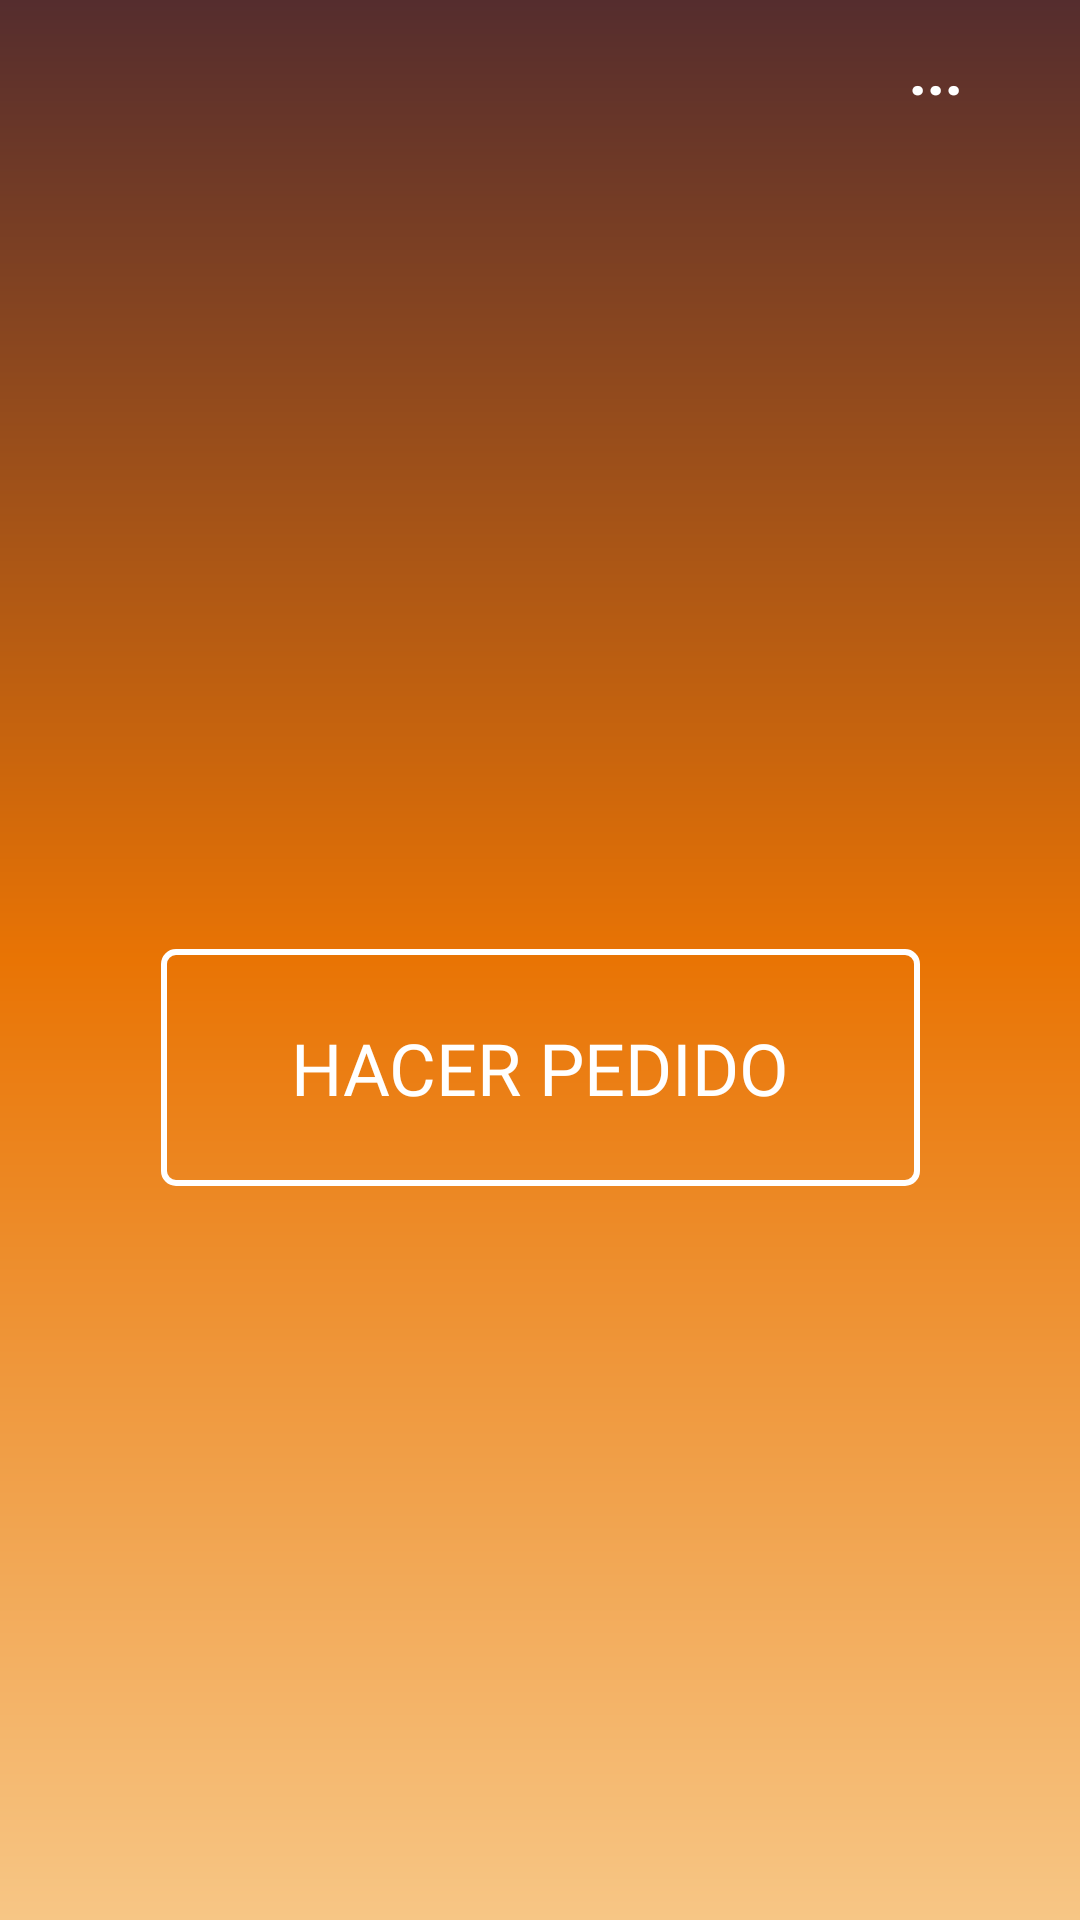

Produce the Android XML layout that renders to this screen, including the resource entries it uses.
<!-- AndroidManifest.xml: application theme Theme.AppCompat.Light.NoActionBar -->
<!-- res/layout/activity_home.xml -->
<?xml version="1.0" encoding="utf-8"?>
<androidx.constraintlayout.widget.ConstraintLayout xmlns:android="http://schemas.android.com/apk/res/android"
    xmlns:app="http://schemas.android.com/apk/res-auto"
    xmlns:tools="http://schemas.android.com/tools"
    android:id="@+id/main"
    android:layout_width="match_parent"
    android:layout_height="match_parent"
    android:background="@drawable/background_gradient_login"
    tools:context=".Home">

    <ImageView
        android:id="@+id/logoHBHome"
        android:layout_width="306dp"
        android:layout_height="314dp"
        app:layout_constraintBottom_toBottomOf="parent"
        app:layout_constraintEnd_toEndOf="parent"
        app:layout_constraintStart_toStartOf="parent"
        app:layout_constraintTop_toTopOf="parent"
        app:layout_constraintVertical_bias="0.22000003"
        app:srcCompat="@mipmap/ic_launcher_foreground" />

    <Button
        android:id="@+id/buttonAsk"
        android:layout_width="253dp"
        android:layout_height="79dp"
        android:background="@drawable/button_border_cwhite"
        android:fontFamily="@font/montserrat_bold"
        android:singleLine="false"
        android:text="Hacer pedido"
        android:textColor="@color/white"
        android:textSize="24sp"
        app:layout_constraintBottom_toBottomOf="parent"
        app:layout_constraintEnd_toEndOf="parent"
        app:layout_constraintStart_toStartOf="parent"
        app:layout_constraintTop_toTopOf="@+id/logoHBHome" />

    <Button
        android:id="@+id/buttonLogin"
        android:layout_width="88dp"
        android:layout_height="wrap_content"
        android:layout_marginEnd="4dp"
        android:background="@android:color/transparent"
        android:text="..."
        android:textColor="@color/white"
        android:textSize="20sp"
        android:textStyle="bold"
        app:layout_constraintEnd_toEndOf="parent"
        app:layout_constraintTop_toTopOf="parent" />

</androidx.constraintlayout.widget.ConstraintLayout>
<!-- resources referenced by this layout -->
<resources>
  <!-- drawable background_gradient_login (drawable) -->
  <?xml version="1.0" encoding="utf-8"?>
  <layer-list xmlns:android="http://schemas.android.com/apk/res/android">
      <item>
          <shape android:shape="rectangle">
              <gradient
                  android:angle="80"
                  android:startColor="#552d2e"
                  android:centerColor="#e97404"
                  android:endColor="#f7c685"
                  android:type="linear" />
          </shape>
      </item>
  </layer-list>
  <!-- drawable button_border_cwhite (drawable) -->
  <?xml version="1.0" encoding="utf-8"?>
  <shape xmlns:android="http://schemas.android.com/apk/res/android">
      <solid android:color="@android:color/transparent" />
      <stroke
          android:width="2dp"
          android:color="#ffffff" />
      <corners android:radius="4dp" />
  </shape>
  <!-- not gathered from this repository: default colours our renderer supplied (Android Studio template values) -->
  <color name="white">#FFFFFFFF</color>
</resources>
